Photos from the image-classification dataset "kaifeng-chrysanthemum-visual-classification-model" in the GitHub repository Remiiil1a/kaifeng-chrysanthemum-visual-classification-model. Its 10 classes are: 01 huangse pingban, 02 baise guanban, 03 lvse jiban, 04 fense pingban, 05 hongse qiuxing, 06 fuse feiwu, 07 huangse guanban, 08 fense chiban, 09 huangse qiuxing, 10 hongse sheban.

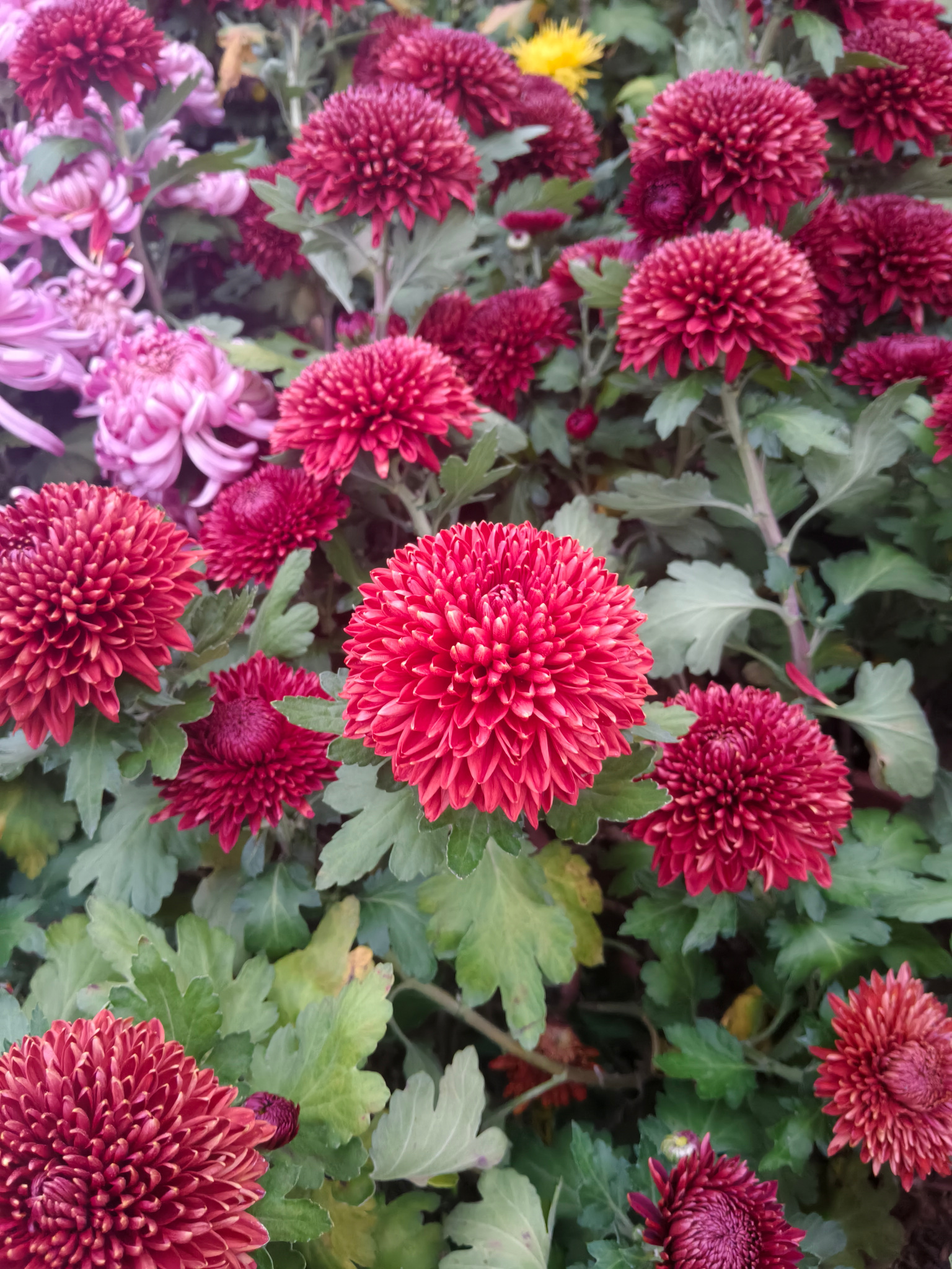
Label: 10 hongse sheban

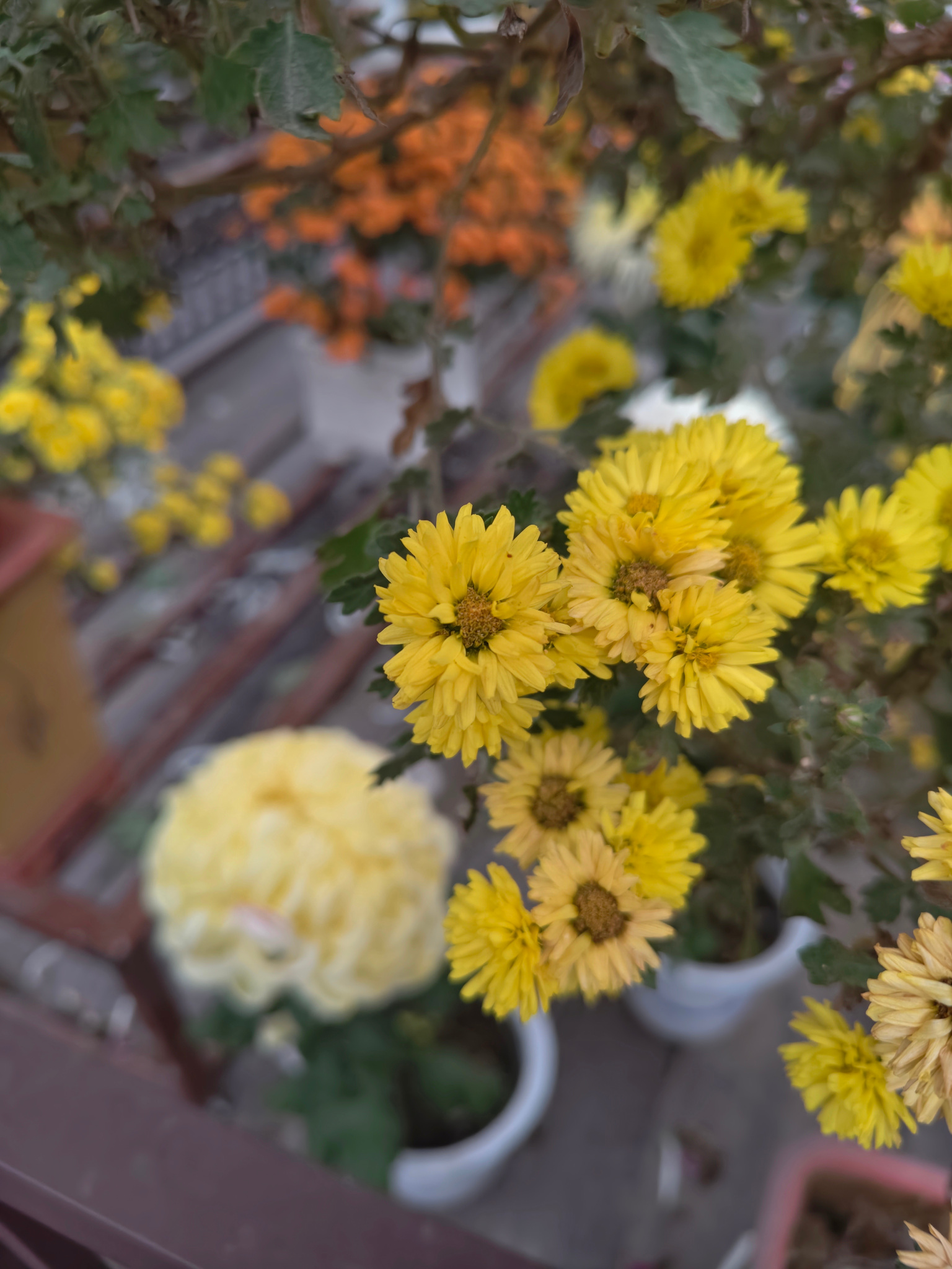
Label: 01 huangse pingban

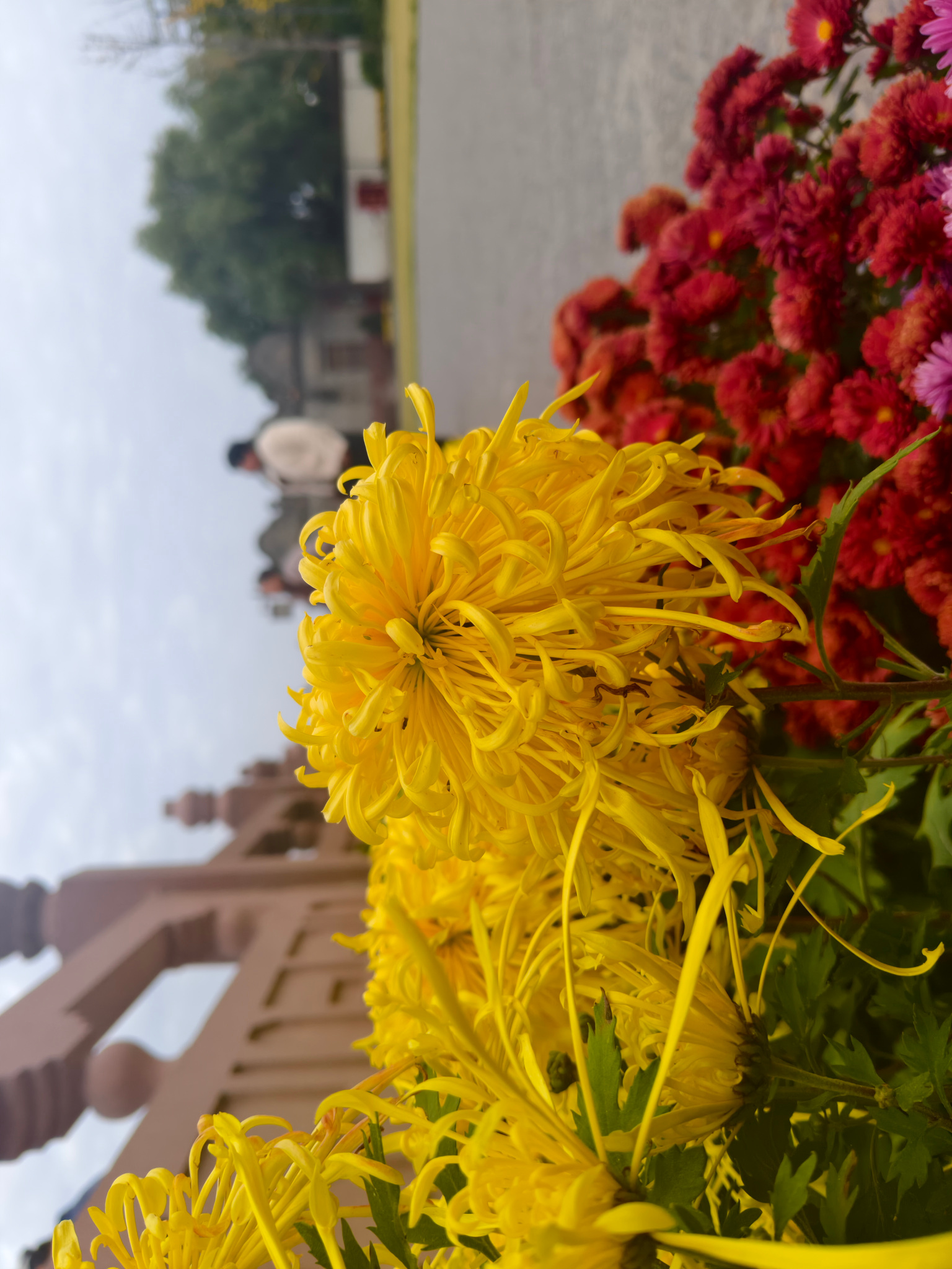
Label: 07 huangse guanban

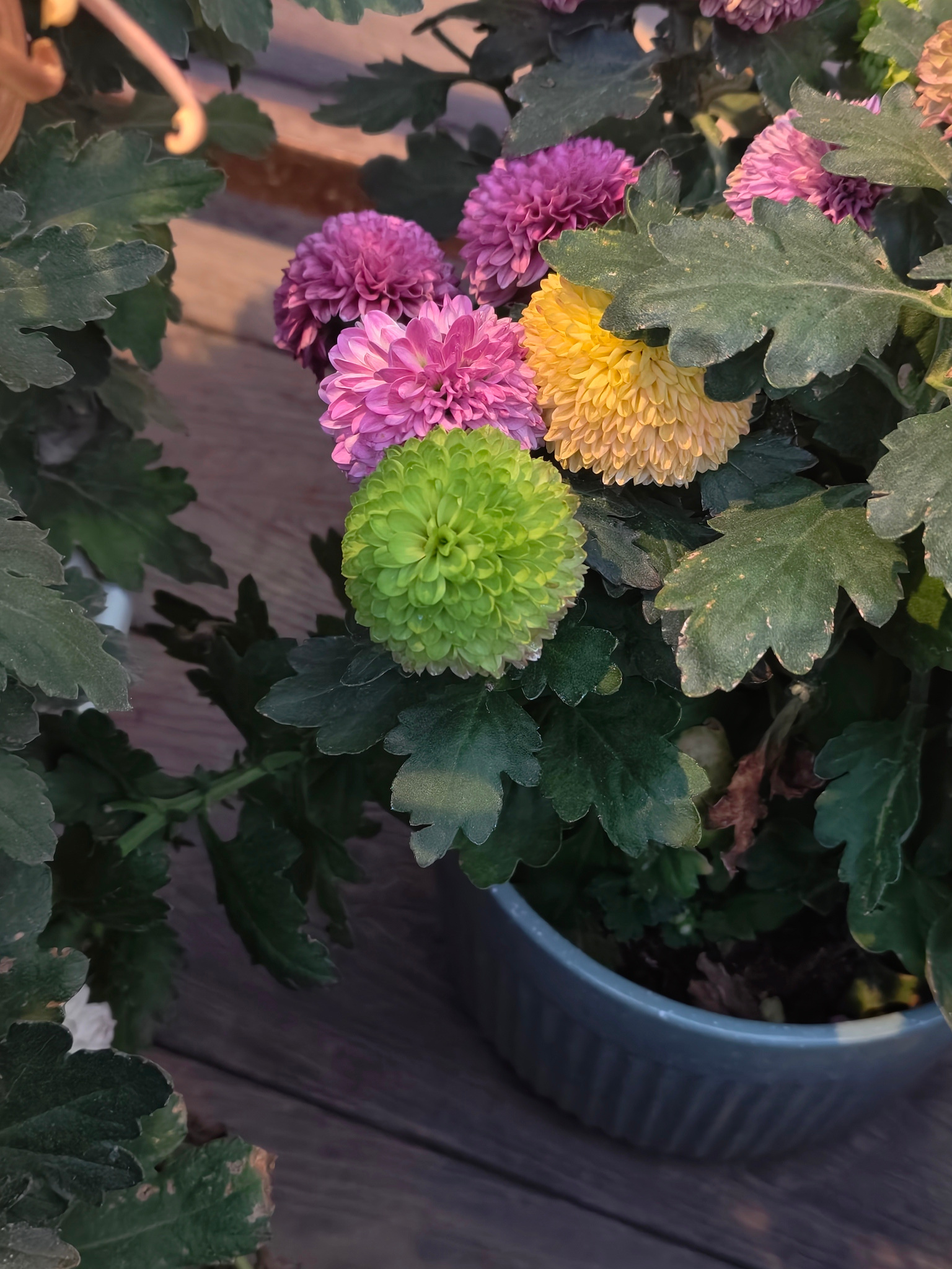
Label: 03 lvse jiban

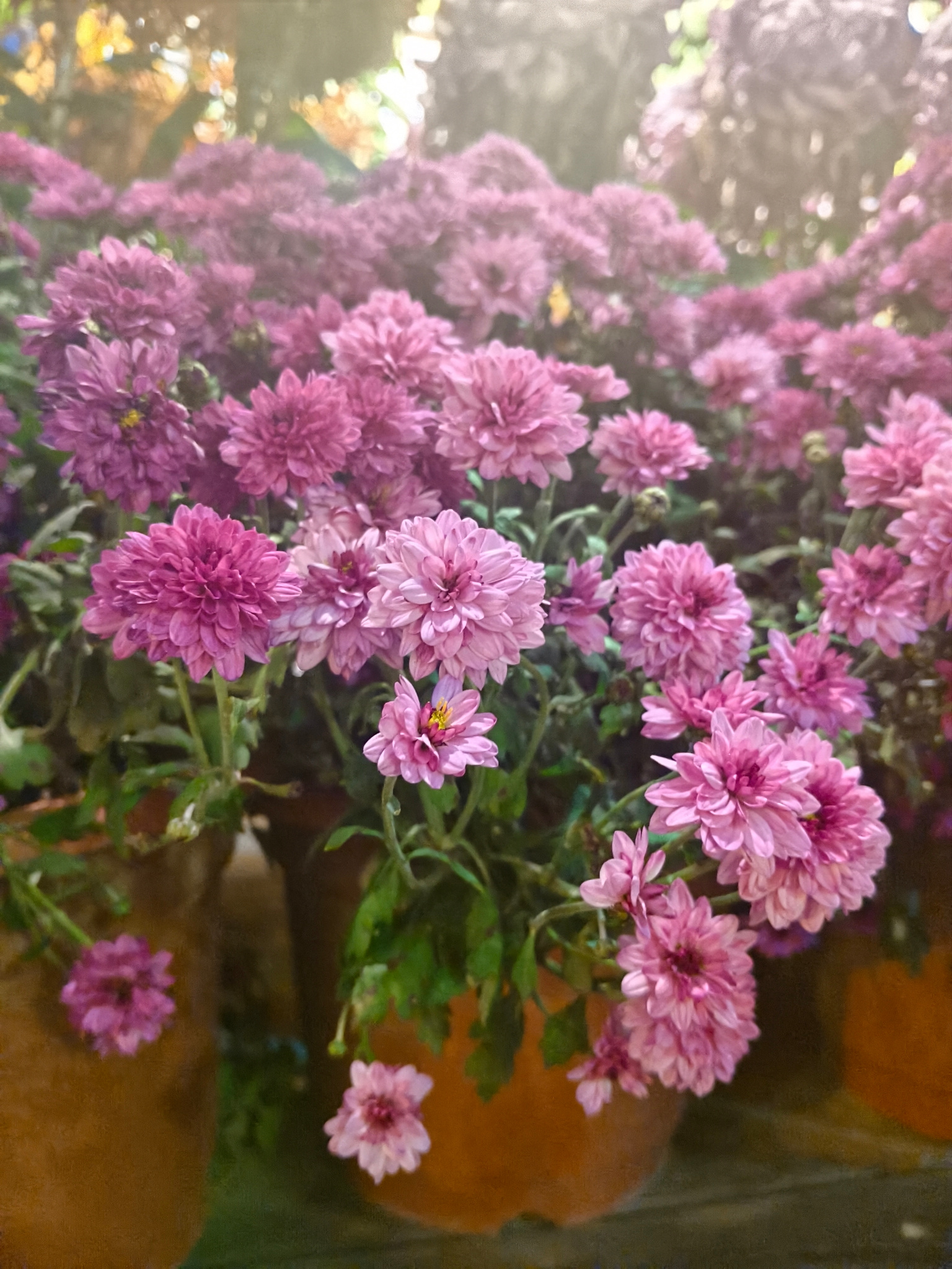
Label: 04 fense pingban

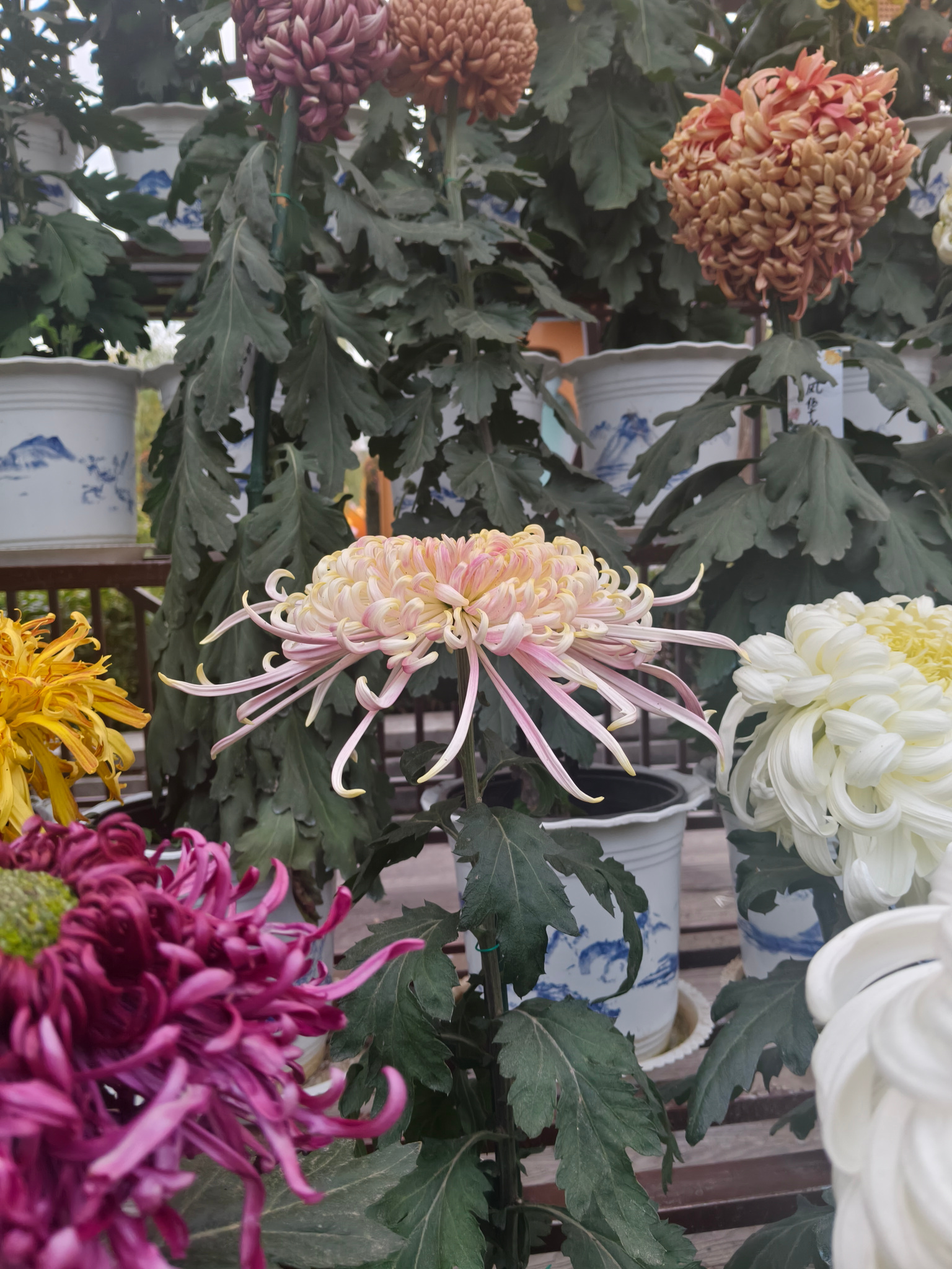
Label: 06 fuse feiwu
